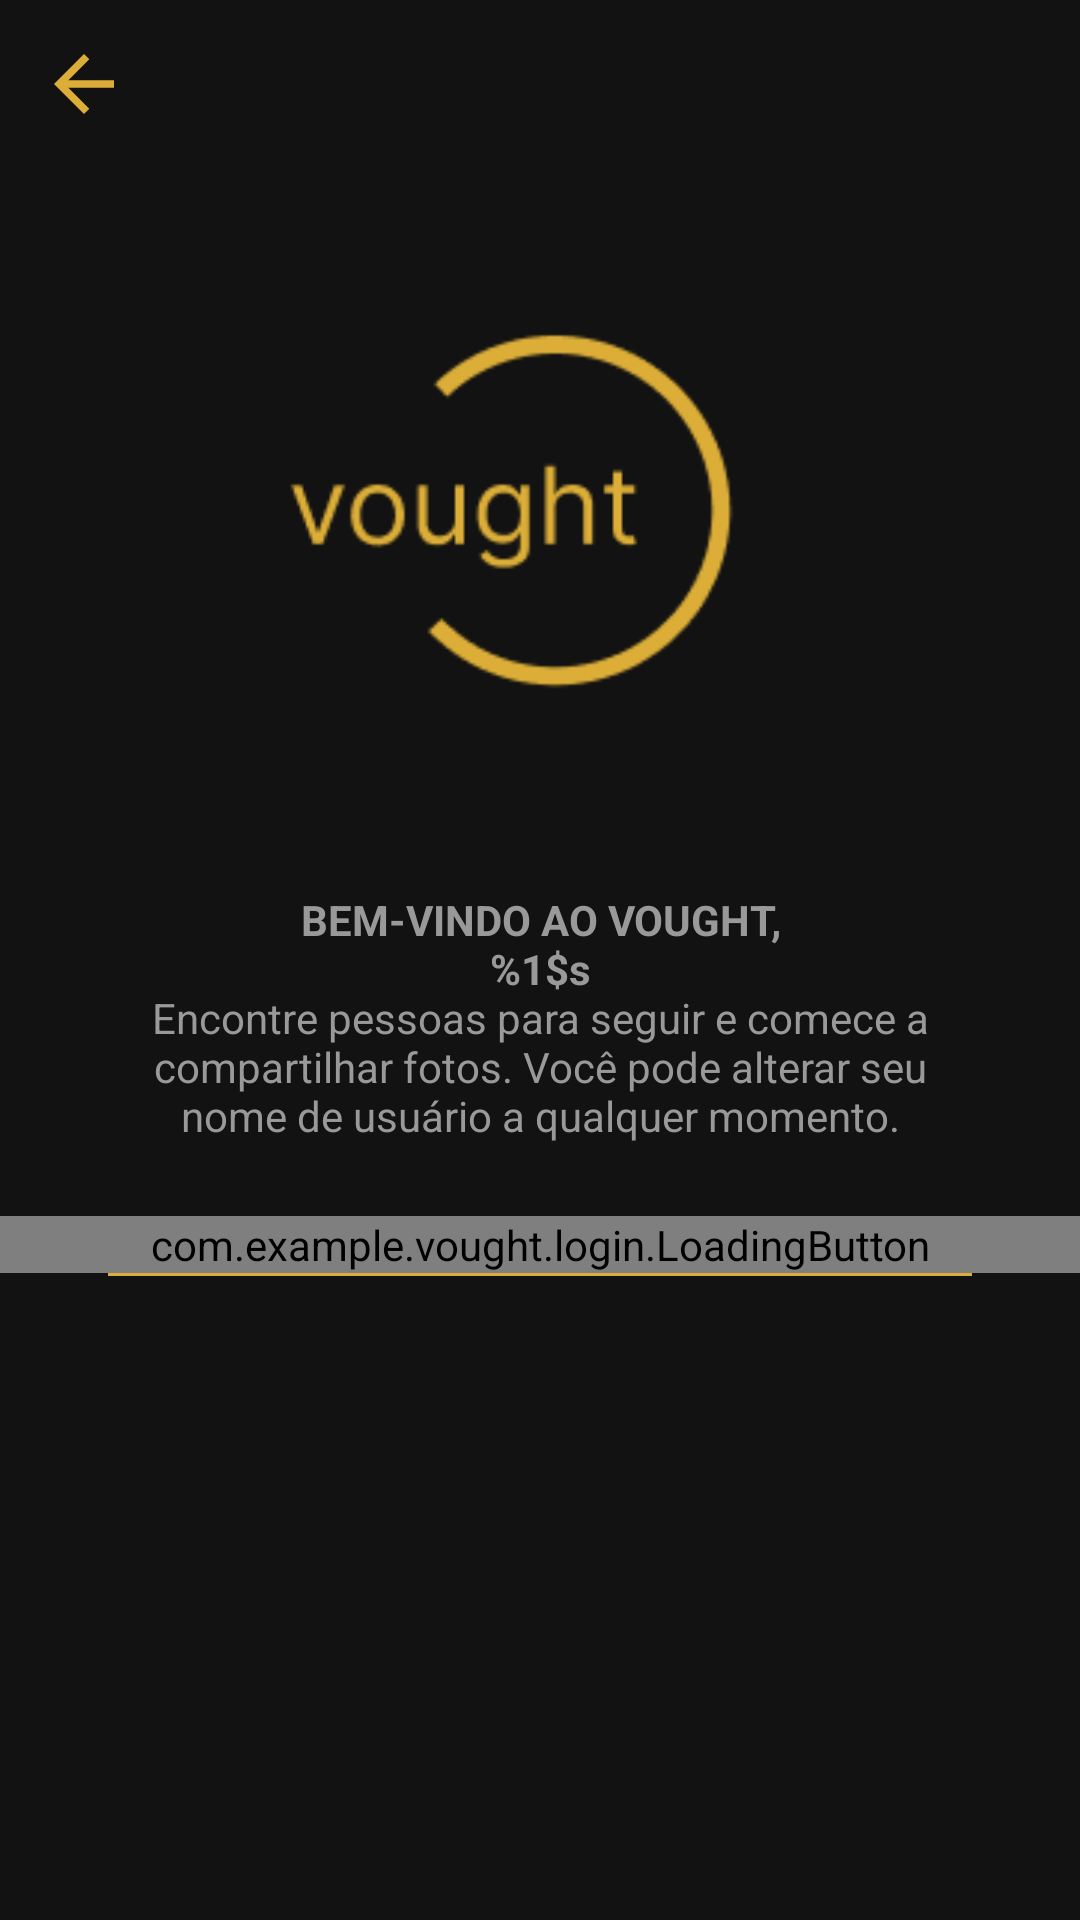

Android layout source for this screen:
<!-- AndroidManifest.xml: application theme Theme.Vought -->
<!-- res/layout/fragment_register_password.xml -->
<?xml version="1.0" encoding="utf-8"?>
<androidx.constraintlayout.widget.ConstraintLayout xmlns:android="http://schemas.android.com/apk/res/android"
    xmlns:app="http://schemas.android.com/apk/res-auto"
    android:layout_width="match_parent"
    android:layout_height="match_parent">

    <androidx.appcompat.widget.Toolbar
        android:id="@+id/toolbar_password"
        android:layout_width="match_parent"
        android:layout_height="wrap_content"
        app:layout_constraintTop_toTopOf="parent"
        app:navigationIcon="@drawable/ic_vought_arrow_back" />

    <ScrollView
        android:layout_width="match_parent"
        android:layout_height="wrap_content"
        app:layout_constraintBottom_toBottomOf="parent"
        app:layout_constraintEnd_toEndOf="parent"
        app:layout_constraintStart_toStartOf="parent"
        app:layout_constraintTop_toTopOf="parent"
        app:layout_constraintVertical_bias="0.3">

        <LinearLayout
            android:layout_width="match_parent"
            android:layout_height="wrap_content"
            android:orientation="vertical">

            <ImageView
                android:id="@+id/login_img_logo"
                android:layout_width="match_parent"
                android:layout_height="157dp"
                android:layout_marginBottom="48dp"
                android:contentDescription="@null"
                android:src="@drawable/img_logo_vought" />

            <TextView
                style="@style/Theme.Vought.TextViewBase.Form"
                android:text="@string/welcome_to_vought" />

            <com.example.vought.login.LoadingButton
                android:id="@+id/btn_enter"
                android:layout_width="match_parent"
                android:layout_height="wrap_content"
                app:text="@string/enter" />

            <FrameLayout
                style="@style/Theme.Vought.FormContainer"
                android:layout_width="wrap_content"
                android:layout_height="wrap_content">

                <View
                    android:layout_width="match_parent"
                    android:layout_height="1dp"
                    android:layout_gravity="center"
                    android:background="@color/secundary_color_vought" />

            </FrameLayout>
        </LinearLayout>

    </ScrollView>
</androidx.constraintlayout.widget.ConstraintLayout>
<!-- resources referenced by this layout -->
<resources>
  <color name="secundary_color_vought">#DCAE38</color>
  <!-- drawable ic_vought_arrow_back (drawable) -->
  <vector xmlns:android="http://schemas.android.com/apk/res/android"
          android:width="30dp"
          android:height="30dp"
          android:viewportWidth="24.0"
          android:viewportHeight="24.0">
      <path
          android:fillColor="#DCAE38"
          android:pathData="M20,11H7.83l5.59,-5.59L12,4l-8,8 8,8 1.41,-1.41L7.83,13H20v-2z"/>
  </vector>
  <!-- drawable img_logo_vought: webp bitmap (drawable, 1660 bytes) -->
  <string name="enter">Entrar</string>
  <string name="welcome_to_vought"><b>BEM-VINDO AO VOUGHT,\n%1$s</b>\nEncontre pessoas para seguir e comece a compartilhar fotos. Você pode alterar seu nome de usuário a qualquer momento.</string>
  <style name="Theme.Vought.FormContainer">
          <item name="android:layout_marginStart">36dp</item>
          <item name="android:layout_marginEnd">36dp</item>
      </style>
  <style name="Theme.Vought.TextViewBase.Form">
           <item name="android:textAlignment">center</item>
          <item name="android:layout_marginBottom">24dp</item>
      </style>
  <style name="Theme.Vought" parent="Theme.MaterialComponents">
          
          <item name="colorPrimary">@color/white</item>
          <item name="colorPrimaryVariant">@color/gray_darker</item>
          <item name="colorOnPrimary">@color/white</item>
          
          <item name="colorSecondary">@color/black</item>
          <item name="colorSecondaryVariant">@color/teal_700</item>
          <item name="colorOnSecondary">@color/black</item>
          
          <item name="android:statusBarColor" tools:targetApi="l">?attr/colorSecondary</item>
          
      </style>
  <color name="white">#FFFFFFFF</color>
  <color name="gray_darker">#EFEFEF</color>
  <color name="black">#FF000000</color>
  <color name="teal_700">#FF018786</color>
</resources>
